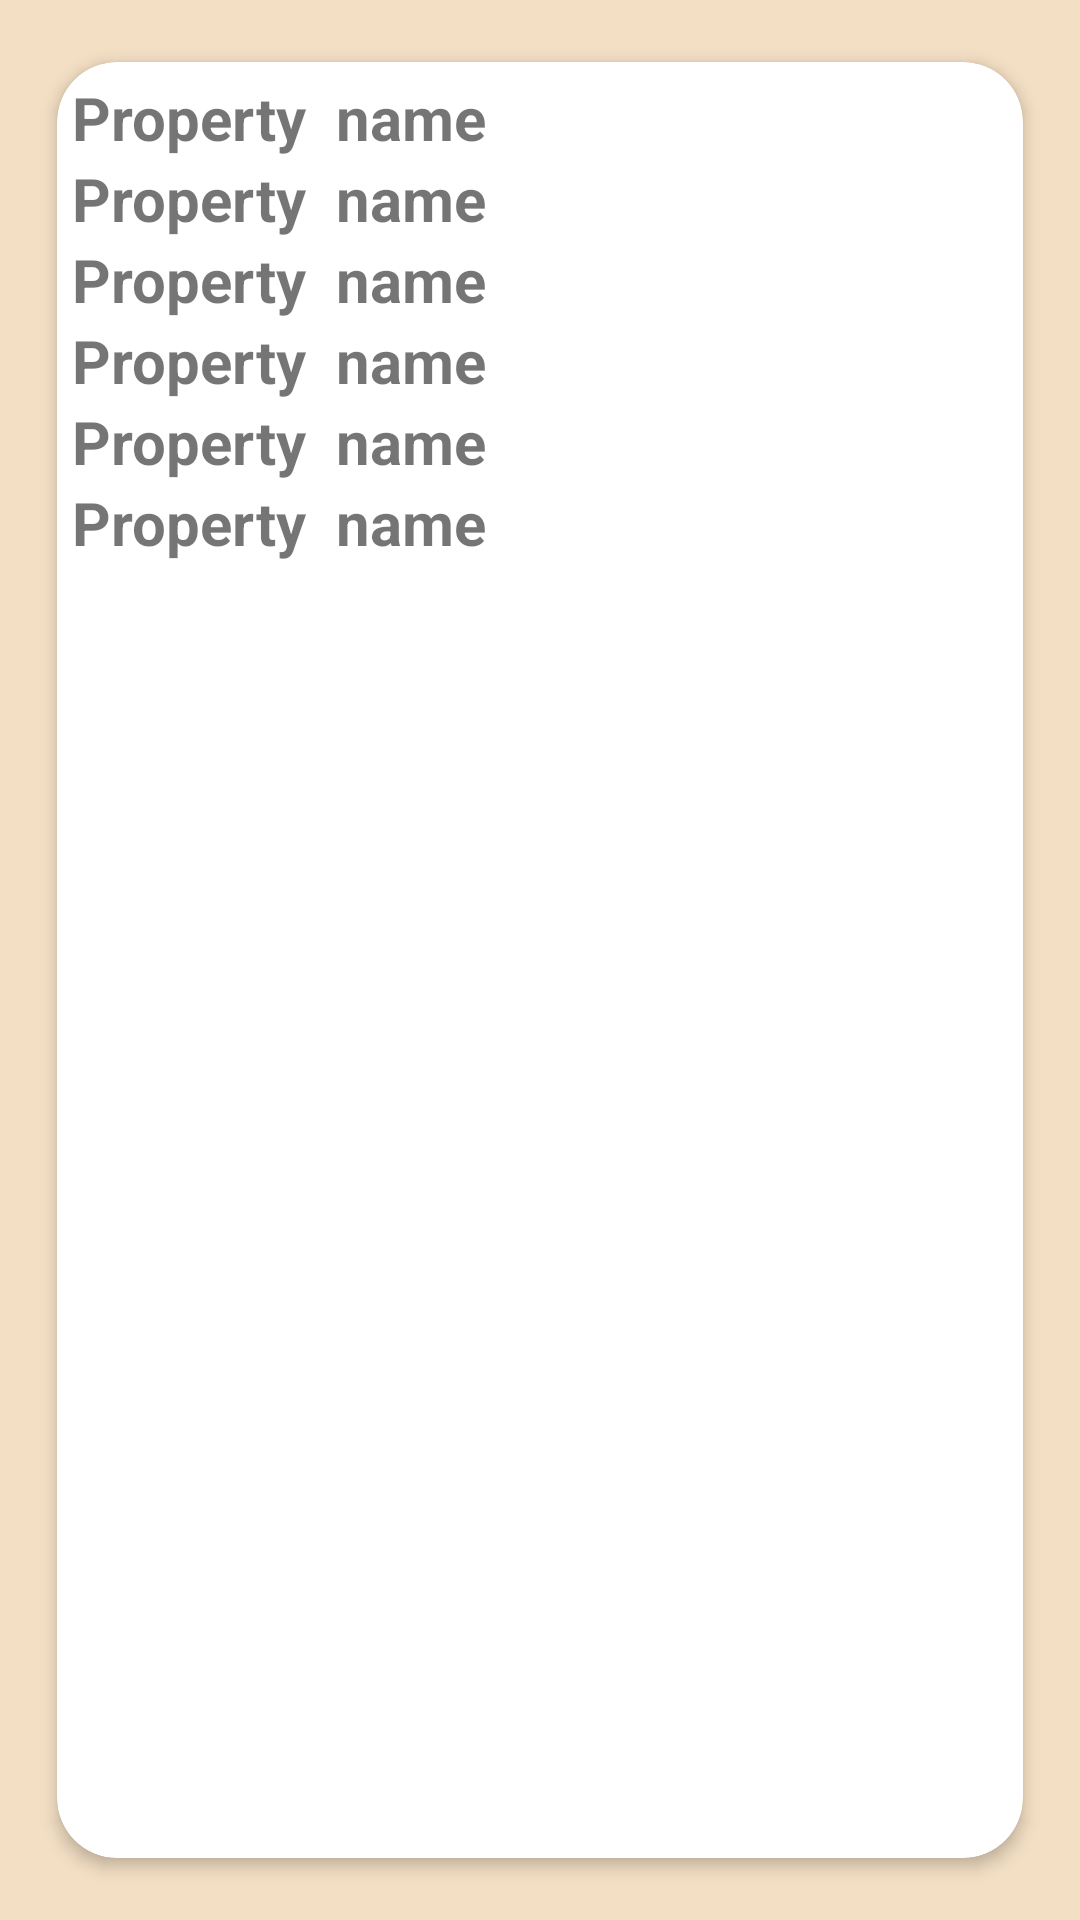

Android layout source for this screen:
<!-- AndroidManifest.xml: application theme AppTheme -->
<!-- res/layout/activity_detail_property.xml -->
<?xml version="1.0" encoding="utf-8"?>
<LinearLayout xmlns:android="http://schemas.android.com/apk/res/android"
    xmlns:app="http://schemas.android.com/apk/res-auto"
    xmlns:tools="http://schemas.android.com/tools"
    android:layout_width="match_parent"
    android:layout_height="match_parent"
    android:background="#f3dfc4"
    tools:context=".DetailPropertyActivity">

    <android.support.v7.widget.CardView
        android:layout_width="match_parent"
        android:layout_height="match_parent"
        android:layout_margin="10dp"
        app:cardElevation="3dp"
        app:cardUseCompatPadding="true"
        app:cardCornerRadius="20dp">

        <LinearLayout
            android:layout_width="match_parent"
            android:layout_height="match_parent"
            android:orientation="vertical"
            android:layout_margin="5dp">

            <ImageView
                android:id="@+id/ivProperty"
                android:layout_width="match_parent"
                android:layout_height="wrap_content"
                app:srcCompat="@mipmap/ic_launcher_round" />

            <TextView
                android:id="@+id/tvNo"
                android:layout_width="match_parent"
                android:layout_height="wrap_content"
                android:text="Property  name"
                android:textSize="20dp"
                android:textStyle="bold" />

            <TextView
                android:id="@+id/tvLuas"
                android:layout_width="match_parent"
                android:layout_height="wrap_content"
                android:text="Property  name"
                android:textSize="20dp"
                android:textStyle="bold" />

            <TextView
                android:id="@+id/tvHarga"
                android:layout_width="match_parent"
                android:layout_height="wrap_content"
                android:text="Property  name"
                android:textSize="20dp"
                android:textStyle="bold" />

            <TextView
                android:id="@+id/tvLokasi"
                android:layout_width="match_parent"
                android:layout_height="wrap_content"
                android:text="Property  name"
                android:textSize="20dp"
                android:textStyle="bold" />

            <TextView
                android:id="@+id/tvTanggal"
                android:layout_width="match_parent"
                android:layout_height="wrap_content"
                android:text="Property  name"
                android:textSize="20dp"
                android:textStyle="bold" />
            <TextView
                android:id="@+id/tvKeterangan"
                android:layout_width="match_parent"
                android:layout_height="wrap_content"
                android:text="Property  name"
                android:textSize="20dp"
                android:textStyle="bold" />


        </LinearLayout>
    </android.support.v7.widget.CardView>
</LinearLayout>
<!-- resources referenced by this layout -->
<resources>
  <style name="AppTheme" parent="Theme.AppCompat.Light.DarkActionBar">
          
          <item name="coordinatorLayoutStyle">@style/Widget.Support.CoordinatorLayout</item>
          <item name="cardViewStyle">@style/CardView</item>
          <item name="colorPrimary">@color/colorPrimary</item>
          <item name="colorPrimaryDark">@color/colorPrimaryDark</item>
          <item name="colorAccent">@color/colorAccent</item>
      </style>
  <color name="colorPrimary">#FFC107</color>
  <color name="colorPrimaryDark">#FFA000</color>
  <color name="colorAccent">#FF4081</color>
</resources>
